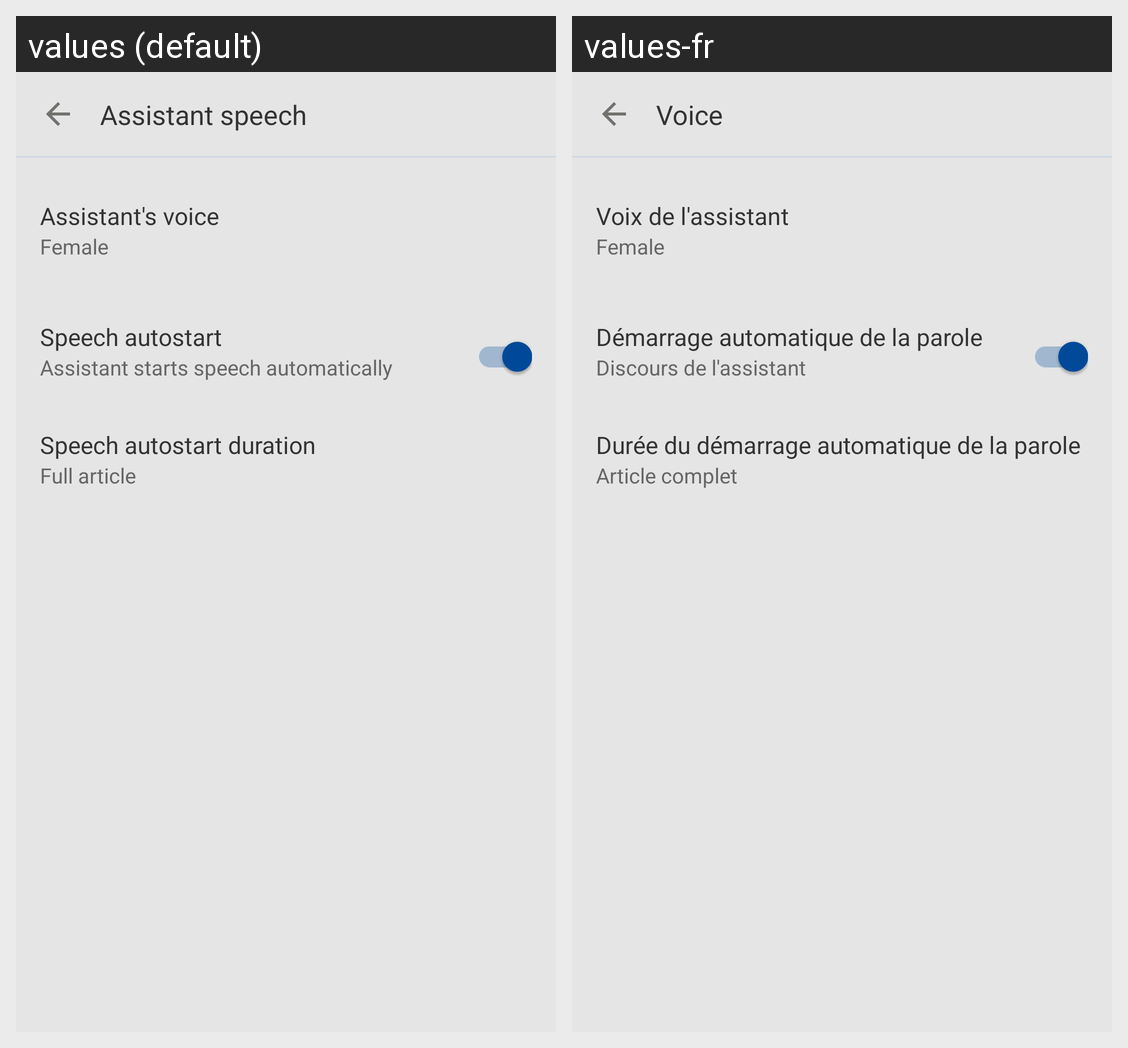

This grid shows one Android layout under two languages. Give, for every string resource on the screen, its name, the default text and each shown locale's text.
Android screen res/layout/settings_assistance_speech_fragment.xml rendered under 2 locales, left to right: values (default), values-fr. Device: Nexus 5 (rendered at 1080×1920; each locale shown at half size, 540×960, under a caption strip naming it); theme Theme.CNIL_assistant.
Strings drawn on this screen, with the default value and each locale's value (text and hints the layout hard-codes, and strings that could not be matched under every locale, appear in the picture but are not listed):

settings_section_assistant_speech
  values: Assistant speech
  values-fr: Voice

first_launch_settings_assistants_voice
  values: Assistant's voice
  values-fr: Voix de l'assistant

settings_section_voice_female
  values: Female
  values-fr: Female

first_launch_settings_assistants_auto_speech_auto_start
  values: Speech autostart
  values-fr: Démarrage automatique de la parole

settings_section_assistant_auto_start_speech_description
  values: Assistant starts speech automatically
  values-fr: Discours de l'assistant

settings_section_assistant_auto_start_speech_duration
  values: Speech autostart duration
  values-fr: Durée du démarrage automatique de la parole

settings_section_assistant_auto_start_speech_full
  values: Full article
  values-fr: Article complet
